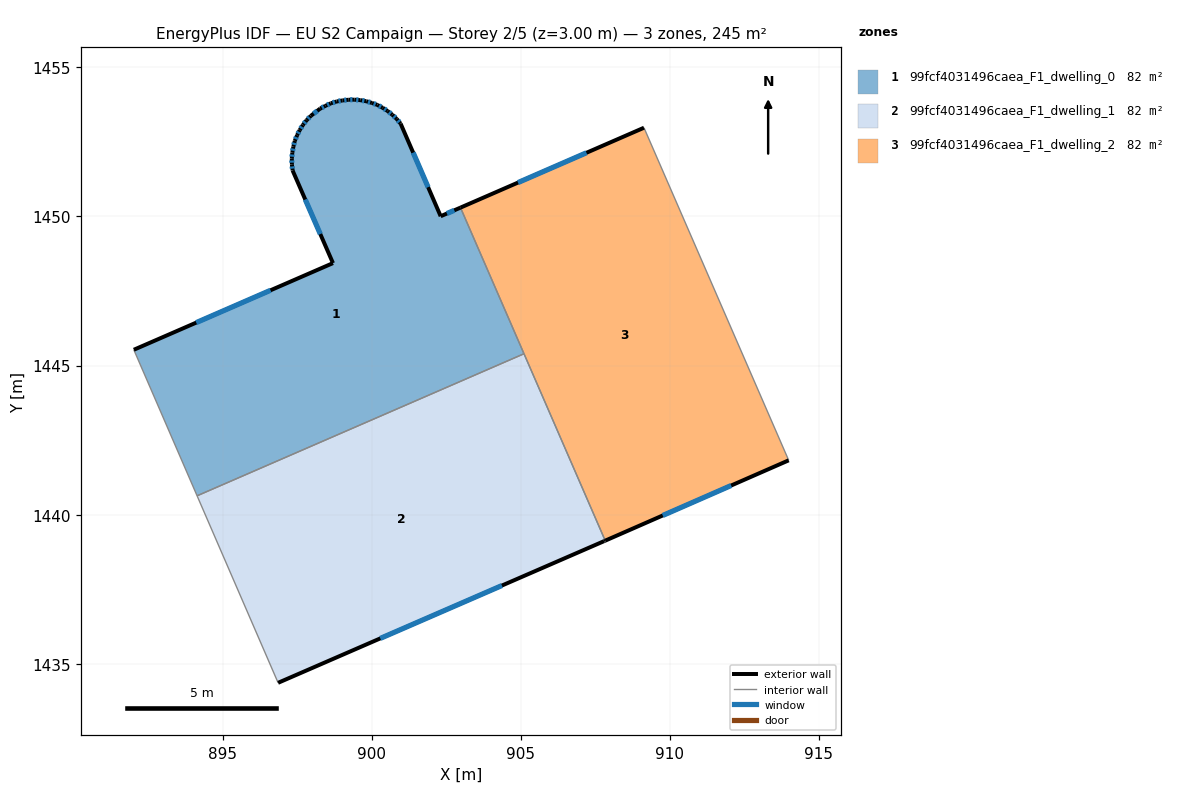
=== STOREY PLAN SPEC (per zone: floor XY polygon, exterior-wall plan segments, windows/doors) ===
zone 1: 99fcf4031496caea_F1_dwelling_0  (81.7 m²)
  floor: (902.98, 1450.29) (905.11, 1445.39) (894.15, 1440.63) (892.03, 1445.53) (898.70, 1448.43) (897.35, 1451.54) (897.33, 1451.74) (897.32, 1451.94) (897.34, 1452.14) (897.38, 1452.34) (897.42, 1452.53) (897.50, 1452.72) (897.59, 1452.89) (897.69, 1453.07) (897.82, 1453.23) (897.96, 1453.37) (898.28, 1453.62) (898.45, 1453.71) (898.63, 1453.79) (898.83, 1453.86) (899.02, 1453.89) (899.22, 1453.91) (899.42, 1453.92) (899.62, 1453.90) (899.82, 1453.86) (900.01, 1453.81) (900.19, 1453.74) (900.37, 1453.64) (900.54, 1453.54) (900.70, 1453.41) (900.84, 1453.27) (900.97, 1453.11) (902.32, 1450.01)
  exterior wall: (897.35, 1451.54) – (898.70, 1448.43)  [3.4 m]
    window: (897.78, 1450.57) – (898.28, 1449.41)  [1.4 m²]
  exterior wall: (897.33, 1451.74) – (897.35, 1451.54)  [0.2 m]
    window: (897.34, 1451.68) – (897.34, 1451.60)  [0.1 m²]
  exterior wall: (897.32, 1451.94) – (897.33, 1451.74)  [0.2 m]
    window: (897.33, 1451.88) – (897.33, 1451.80)  [0.1 m²]
  exterior wall: (897.34, 1452.14) – (897.32, 1451.94)  [0.2 m]
    window: (897.34, 1452.08) – (897.33, 1452.00)  [0.1 m²]
  exterior wall: (897.38, 1452.34) – (897.34, 1452.14)  [0.2 m]
    window: (897.37, 1452.28) – (897.35, 1452.20)  [0.1 m²]
  exterior wall: (897.42, 1452.53) – (897.38, 1452.34)  [0.2 m]
    window: (897.41, 1452.47) – (897.39, 1452.40)  [0.1 m²]
  exterior wall: (897.50, 1452.72) – (897.42, 1452.53)  [0.2 m]
    window: (897.48, 1452.66) – (897.45, 1452.59)  [0.1 m²]
  exterior wall: (897.59, 1452.89) – (897.50, 1452.72)  [0.2 m]
    window: (897.56, 1452.84) – (897.53, 1452.78)  [0.1 m²]
  exterior wall: (897.69, 1453.07) – (897.59, 1452.89)  [0.2 m]
    window: (897.66, 1453.01) – (897.62, 1452.95)  [0.1 m²]
  exterior wall: (897.82, 1453.23) – (897.69, 1453.07)  [0.2 m]
    window: (897.78, 1453.18) – (897.73, 1453.12)  [0.1 m²]
  exterior wall: (897.96, 1453.37) – (897.82, 1453.23)  [0.2 m]
    window: (897.92, 1453.33) – (897.86, 1453.27)  [0.1 m²]
  exterior wall: (898.28, 1453.62) – (897.96, 1453.37)  [0.4 m]
    window: (898.18, 1453.54) – (898.06, 1453.45)  [0.2 m²]
  exterior wall: (898.45, 1453.71) – (898.28, 1453.62)  [0.2 m]
    window: (898.40, 1453.68) – (898.33, 1453.65)  [0.1 m²]
  exterior wall: (898.63, 1453.79) – (898.45, 1453.71)  [0.2 m]
    window: (898.58, 1453.77) – (898.51, 1453.74)  [0.1 m²]
  exterior wall: (898.83, 1453.86) – (898.63, 1453.79)  [0.2 m]
    window: (898.77, 1453.84) – (898.69, 1453.81)  [0.1 m²]
  exterior wall: (899.02, 1453.89) – (898.83, 1453.86)  [0.2 m]
    window: (898.96, 1453.88) – (898.89, 1453.87)  [0.1 m²]
  exterior wall: (899.22, 1453.91) – (899.02, 1453.89)  [0.2 m]
    window: (899.16, 1453.90) – (899.08, 1453.90)  [0.1 m²]
  exterior wall: (899.42, 1453.92) – (899.22, 1453.91)  [0.2 m]
    window: (899.36, 1453.91) – (899.28, 1453.91)  [0.1 m²]
  exterior wall: (899.62, 1453.90) – (899.42, 1453.92)  [0.2 m]
    window: (899.56, 1453.90) – (899.48, 1453.91)  [0.1 m²]
  exterior wall: (899.82, 1453.86) – (899.62, 1453.90)  [0.2 m]
    window: (899.76, 1453.87) – (899.68, 1453.89)  [0.1 m²]
  exterior wall: (900.01, 1453.81) – (899.82, 1453.86)  [0.2 m]
    window: (899.95, 1453.82) – (899.88, 1453.84)  [0.1 m²]
  exterior wall: (900.19, 1453.74) – (900.01, 1453.81)  [0.2 m]
    window: (900.14, 1453.76) – (900.07, 1453.78)  [0.1 m²]
  exterior wall: (900.37, 1453.64) – (900.19, 1453.74)  [0.2 m]
    window: (900.32, 1453.67) – (900.25, 1453.71)  [0.1 m²]
  exterior wall: (900.54, 1453.54) – (900.37, 1453.64)  [0.2 m]
    window: (900.49, 1453.57) – (900.42, 1453.61)  [0.1 m²]
  exterior wall: (900.70, 1453.41) – (900.54, 1453.54)  [0.2 m]
    window: (900.65, 1453.45) – (900.59, 1453.50)  [0.1 m²]
  exterior wall: (900.84, 1453.27) – (900.70, 1453.41)  [0.2 m]
    window: (900.80, 1453.31) – (900.74, 1453.36)  [0.1 m²]
  exterior wall: (900.97, 1453.11) – (900.84, 1453.27)  [0.2 m]
    window: (900.93, 1453.16) – (900.88, 1453.22)  [0.1 m²]
  exterior wall: (902.32, 1450.01) – (900.97, 1453.11)  [3.4 m]
    window: (901.90, 1450.98) – (901.39, 1452.14)  [1.4 m²]
  exterior wall: (902.98, 1450.29) – (902.32, 1450.01)  [0.7 m]
    window: (902.77, 1450.20) – (902.53, 1450.10)  [0.3 m²]
  exterior wall: (898.70, 1448.43) – (892.03, 1445.53)  [7.3 m]
    window: (896.61, 1447.52) – (894.12, 1446.44)  [3.0 m²]
  interior walls: 3
zone 2: 99fcf4031496caea_F1_dwelling_1  (81.7 m²)
  floor: (905.11, 1445.39) (907.83, 1439.13) (907.80, 1439.11) (896.86, 1434.36) (894.15, 1440.63)
  exterior wall: (896.86, 1434.36) – (907.80, 1439.11)  [11.9 m]
    window: (900.29, 1435.85) – (904.37, 1437.62)  [5.0 m²]
  exterior wall: (907.80, 1439.11) – (907.83, 1439.13)  [0.0 m]
  interior walls: 3
zone 3: 99fcf4031496caea_F1_dwelling_2  (81.7 m²)
  floor: (909.14, 1452.97) (913.99, 1441.82) (907.83, 1439.13) (902.98, 1450.29)
  exterior wall: (909.14, 1452.97) – (902.98, 1450.29)  [6.7 m]
    window: (907.21, 1452.13) – (904.91, 1451.13)  [2.8 m²]
  exterior wall: (907.83, 1439.13) – (913.99, 1441.82)  [6.7 m]
    window: (909.76, 1439.97) – (912.06, 1440.98)  [2.8 m²]
  interior walls: 3

=== DERIVED (storey summary) ===
Building: EU S2 Campaign
Storey: 2 of 5  (floor level z = 3.00 m)
Storey gross floor area: 245.2 m²
Zones on this storey: 3
  - 99fcf4031496caea_F1_dwelling_0: floor 81.7 m²; exterior wall 20.2 m (60.6 m²); 30 window(s) 8.4 m²; WWR 13.9%
  - 99fcf4031496caea_F1_dwelling_1: floor 81.7 m²; exterior wall 12.0 m (35.9 m²); 1 window(s) 5.0 m²; WWR 13.9%
  - 99fcf4031496caea_F1_dwelling_2: floor 81.7 m²; exterior wall 13.4 m (40.3 m²); 2 window(s) 5.6 m²; WWR 13.9%
Zone adjacency (shared interzone walls):
  - 99fcf4031496caea_F1_dwelling_0 ↔ 99fcf4031496caea_F1_dwelling_1
  - 99fcf4031496caea_F1_dwelling_0 ↔ 99fcf4031496caea_F1_dwelling_2
  - 99fcf4031496caea_F1_dwelling_1 ↔ 99fcf4031496caea_F1_dwelling_2